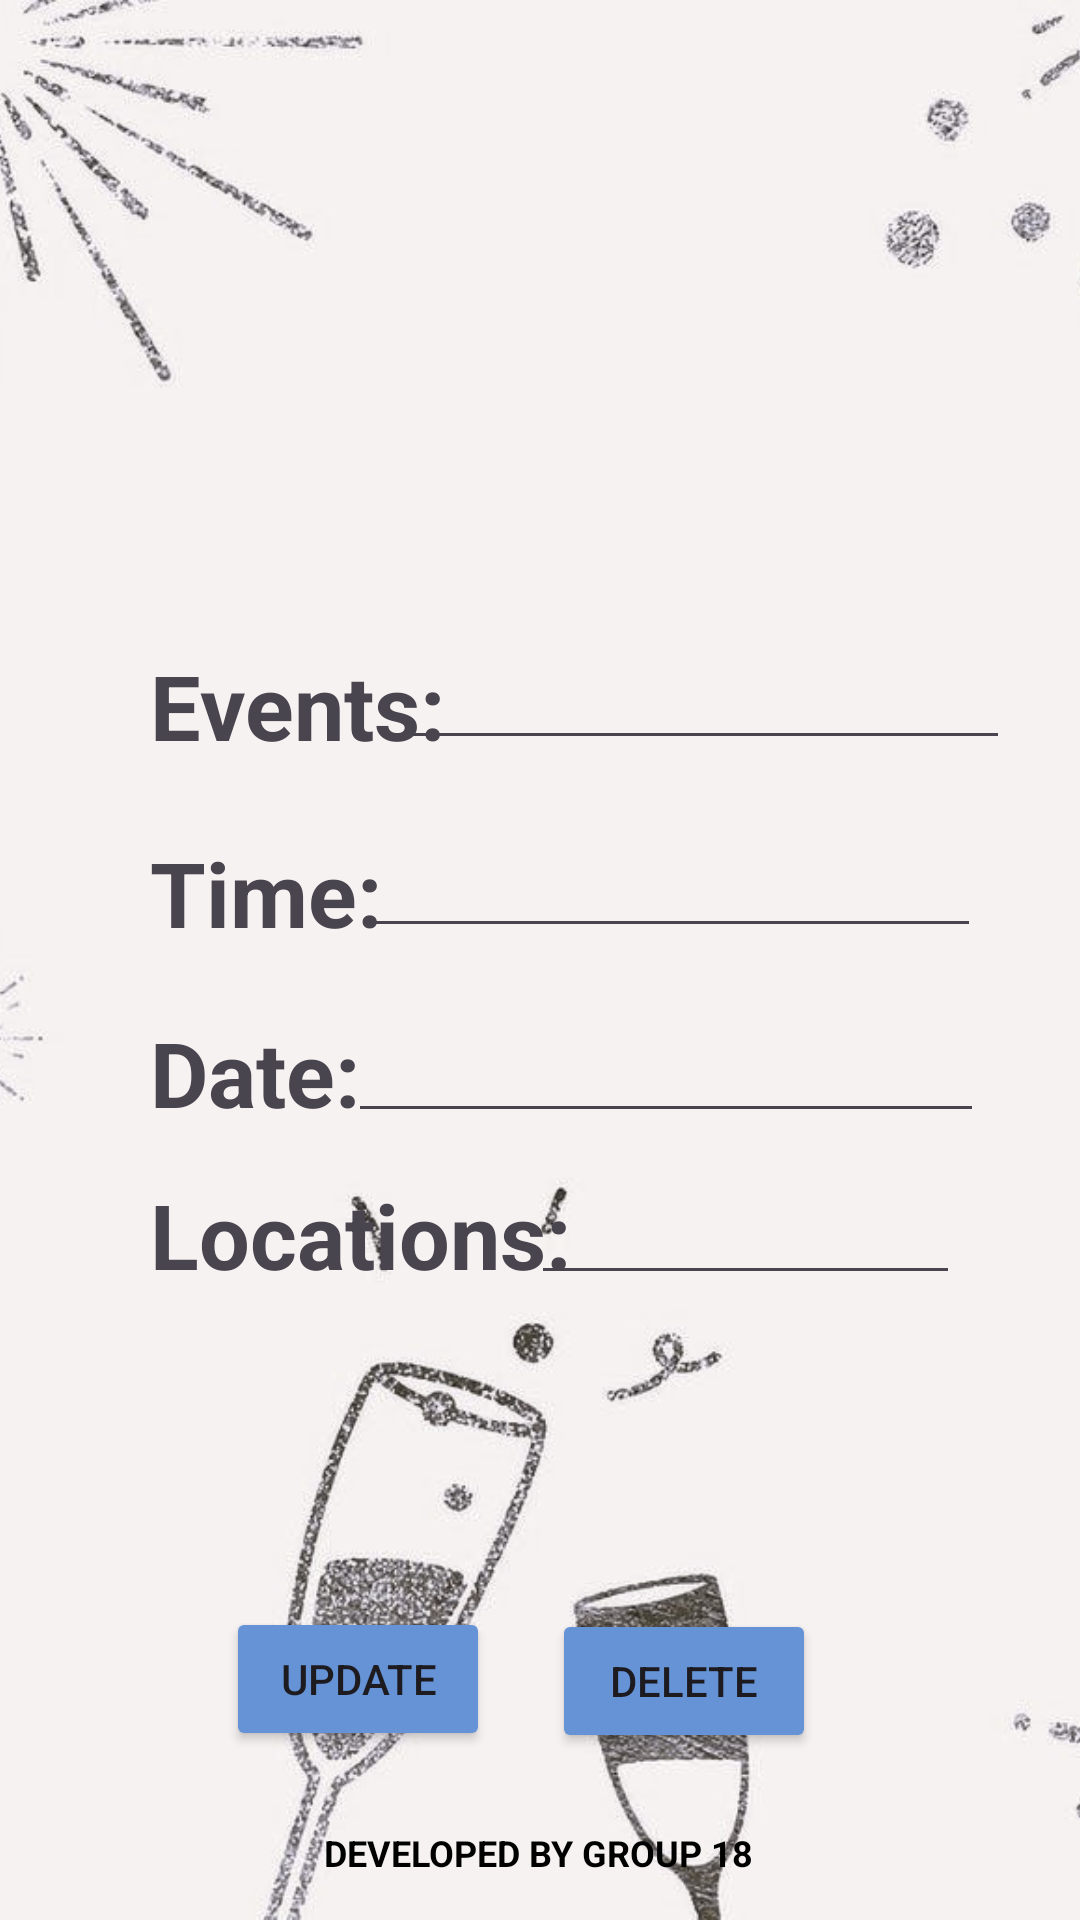

Layout XML and referenced resources for this Android screen:
<!-- AndroidManifest.xml: application theme Theme._2023AParty -->
<!-- res/layout/activity_update_activitypic.xml -->
<?xml version="1.0" encoding="utf-8"?>
<androidx.constraintlayout.widget.ConstraintLayout xmlns:android="http://schemas.android.com/apk/res/android"
    xmlns:app="http://schemas.android.com/apk/res-auto"
    xmlns:tools="http://schemas.android.com/tools"
    android:layout_width="match_parent"
    android:layout_height="match_parent"
    tools:context=".PartyAndLocationInfo.Host.updateActivitypic">

    <ImageView
        android:id="@+id/backgroundImageView"
        android:layout_width="match_parent"
        android:layout_height="match_parent"
        android:scaleType="centerCrop"
        android:src="@drawable/background_img_sec"
        app:layout_constraintBottom_toBottomOf="parent"
        app:layout_constraintEnd_toEndOf="parent"
        app:layout_constraintHorizontal_bias="0.0"
        app:layout_constraintStart_toStartOf="parent"
        app:layout_constraintTop_toTopOf="parent"
        app:layout_constraintVertical_bias="1.0" />

    <TextView
        android:id="@+id/textView5"
        android:layout_width="wrap_content"
        android:layout_height="wrap_content"
        android:text="DEVELOPED BY GROUP 18"
        android:textColor="@color/black"
        android:textSize="12dp"
        android:textStyle="bold"
        app:layout_constraintBottom_toBottomOf="parent"
        app:layout_constraintEnd_toEndOf="parent"
        app:layout_constraintHorizontal_bias="0.498"
        app:layout_constraintStart_toStartOf="parent"
        app:layout_constraintTop_toTopOf="parent"
        app:layout_constraintVertical_bias="0.977" />

    <TextView
        android:id="@+id/events"
        android:layout_width="wrap_content"
        android:layout_height="wrap_content"
        android:layout_marginStart="50dp"
        android:layout_marginTop="3dp"
        android:layout_marginEnd="3dp"
        android:layout_marginBottom="3dp"
        android:text="Events: "
        android:textSize="30dp"
        android:textStyle="bold"
        app:layout_constraintBottom_toBottomOf="parent"
        app:layout_constraintEnd_toEndOf="@+id/backgroundImageView"
        app:layout_constraintHorizontal_bias="0.0"
        app:layout_constraintStart_toStartOf="@+id/backgroundImageView"
        app:layout_constraintTop_toTopOf="parent"
        app:layout_constraintVertical_bias="0.357" />

    <TextView
        android:id="@+id/time"
        android:layout_width="wrap_content"
        android:layout_height="wrap_content"
        android:layout_marginStart="50dp"
        android:layout_marginTop="3dp"
        android:layout_marginEnd="3dp"
        android:layout_marginBottom="3dp"
        android:text="Time: "
        android:textSize="30dp"
        android:textStyle="bold"
        app:layout_constraintBottom_toBottomOf="parent"
        app:layout_constraintEnd_toEndOf="@+id/backgroundImageView"
        app:layout_constraintHorizontal_bias="0.0"
        app:layout_constraintStart_toStartOf="@+id/backgroundImageView"
        app:layout_constraintTop_toTopOf="parent"
        app:layout_constraintVertical_bias="0.462" />

    <TextView
        android:id="@+id/locations"
        android:layout_width="wrap_content"
        android:layout_height="wrap_content"
        android:layout_marginStart="50dp"
        android:layout_marginTop="3dp"
        android:layout_marginEnd="3dp"
        android:layout_marginBottom="3dp"
        android:text="Locations: "
        android:textSize="30dp"
        android:textStyle="bold"
        app:layout_constraintBottom_toBottomOf="@+id/backgroundImageView"
        app:layout_constraintEnd_toEndOf="parent"
        app:layout_constraintHorizontal_bias="0.0"
        app:layout_constraintStart_toStartOf="parent"
        app:layout_constraintTop_toTopOf="@+id/backgroundImageView"
        app:layout_constraintVertical_bias="0.654" />

    <TextView
        android:id="@+id/date"
        android:layout_width="wrap_content"
        android:layout_height="wrap_content"
        android:layout_marginStart="50dp"
        android:layout_marginTop="3dp"
        android:layout_marginEnd="3dp"
        android:layout_marginBottom="3dp"
        android:text="Date: "
        android:textSize="30dp"
        android:textStyle="bold"
        app:layout_constraintBottom_toBottomOf="parent"
        app:layout_constraintEnd_toEndOf="parent"
        app:layout_constraintHorizontal_bias="0.0"
        app:layout_constraintStart_toStartOf="@+id/backgroundImageView"
        app:layout_constraintTop_toTopOf="parent"
        app:layout_constraintVertical_bias="0.563" />

    <EditText
        android:id="@+id/editTextEventsUpdate"
        android:layout_width="wrap_content"
        android:layout_height="wrap_content"
        android:ems="10"
        android:inputType="text"
        app:layout_constraintBottom_toBottomOf="parent"
        app:layout_constraintEnd_toEndOf="parent"
        app:layout_constraintHorizontal_bias="0.845"
        app:layout_constraintStart_toStartOf="parent"
        app:layout_constraintTop_toTopOf="parent"
        app:layout_constraintVertical_bias="0.354" />

    <EditText
        android:id="@+id/editTextTimeUpdate"
        android:layout_width="wrap_content"
        android:layout_height="wrap_content"
        android:ems="10"
        android:inputType="text"
        app:layout_constraintBottom_toBottomOf="parent"
        app:layout_constraintEnd_toEndOf="parent"
        app:layout_constraintHorizontal_bias="0.781"
        app:layout_constraintStart_toStartOf="parent"
        app:layout_constraintTop_toTopOf="parent"
        app:layout_constraintVertical_bias="0.459" />

    <EditText
        android:id="@+id/editTextDateUpdate"
        android:layout_width="212dp"
        android:layout_height="45dp"
        android:ems="10"
        android:inputType="text"
        app:layout_constraintBottom_toBottomOf="parent"
        app:layout_constraintEnd_toEndOf="parent"
        app:layout_constraintHorizontal_bias="0.783"
        app:layout_constraintStart_toStartOf="parent"
        app:layout_constraintTop_toTopOf="parent"
        app:layout_constraintVertical_bias="0.559" />

    <EditText
        android:id="@+id/editTextLocationsUpdate"
        android:layout_width="143dp"
        android:layout_height="54dp"
        android:layout_marginStart="1dp"
        android:layout_marginTop="1dp"
        android:layout_marginEnd="1dp"
        android:layout_marginBottom="1dp"
        android:ems="10"
        android:inputType="text"
        app:layout_constraintBottom_toBottomOf="parent"
        app:layout_constraintEnd_toEndOf="@+id/backgroundImageView"
        app:layout_constraintHorizontal_bias="0.819"
        app:layout_constraintStart_toStartOf="@+id/backgroundImageView"
        app:layout_constraintTop_toTopOf="parent"
        app:layout_constraintVertical_bias="0.645" />

    <Button
        android:id="@+id/buttonUpdate"
        android:layout_width="wrap_content"
        android:layout_height="wrap_content"
        android:text="Update"
        android:backgroundTint="#6593D5"
        app:layout_constraintBottom_toBottomOf="parent"
        app:layout_constraintEnd_toEndOf="parent"
        app:layout_constraintHorizontal_bias="0.277"
        app:layout_constraintStart_toStartOf="@+id/backgroundImageView"
        app:layout_constraintTop_toTopOf="parent"
        app:layout_constraintVertical_bias="0.905" />

    <Button
        android:id="@+id/buttonDelete"
        android:layout_width="wrap_content"
        android:layout_height="wrap_content"
        android:text="Delete"
        android:backgroundTint="#6593D5"
        app:layout_constraintBottom_toBottomOf="parent"
        app:layout_constraintEnd_toEndOf="@+id/backgroundImageView"
        app:layout_constraintHorizontal_bias="0.676"
        app:layout_constraintStart_toStartOf="parent"
        app:layout_constraintTop_toTopOf="parent"
        app:layout_constraintVertical_bias="0.906" />

</androidx.constraintlayout.widget.ConstraintLayout>
<!-- resources referenced by this layout -->
<resources>
  <color name="black">#FF000000</color>
  <!-- drawable background_img_sec: jpeg bitmap (drawable, 58439 bytes) -->
  <style name="Theme._2023AParty" parent="Base.Theme._2023AParty" />
  <style name="Base.Theme._2023AParty" parent="Theme.Material3.DayNight.NoActionBar">
          
          
      </style>
</resources>
